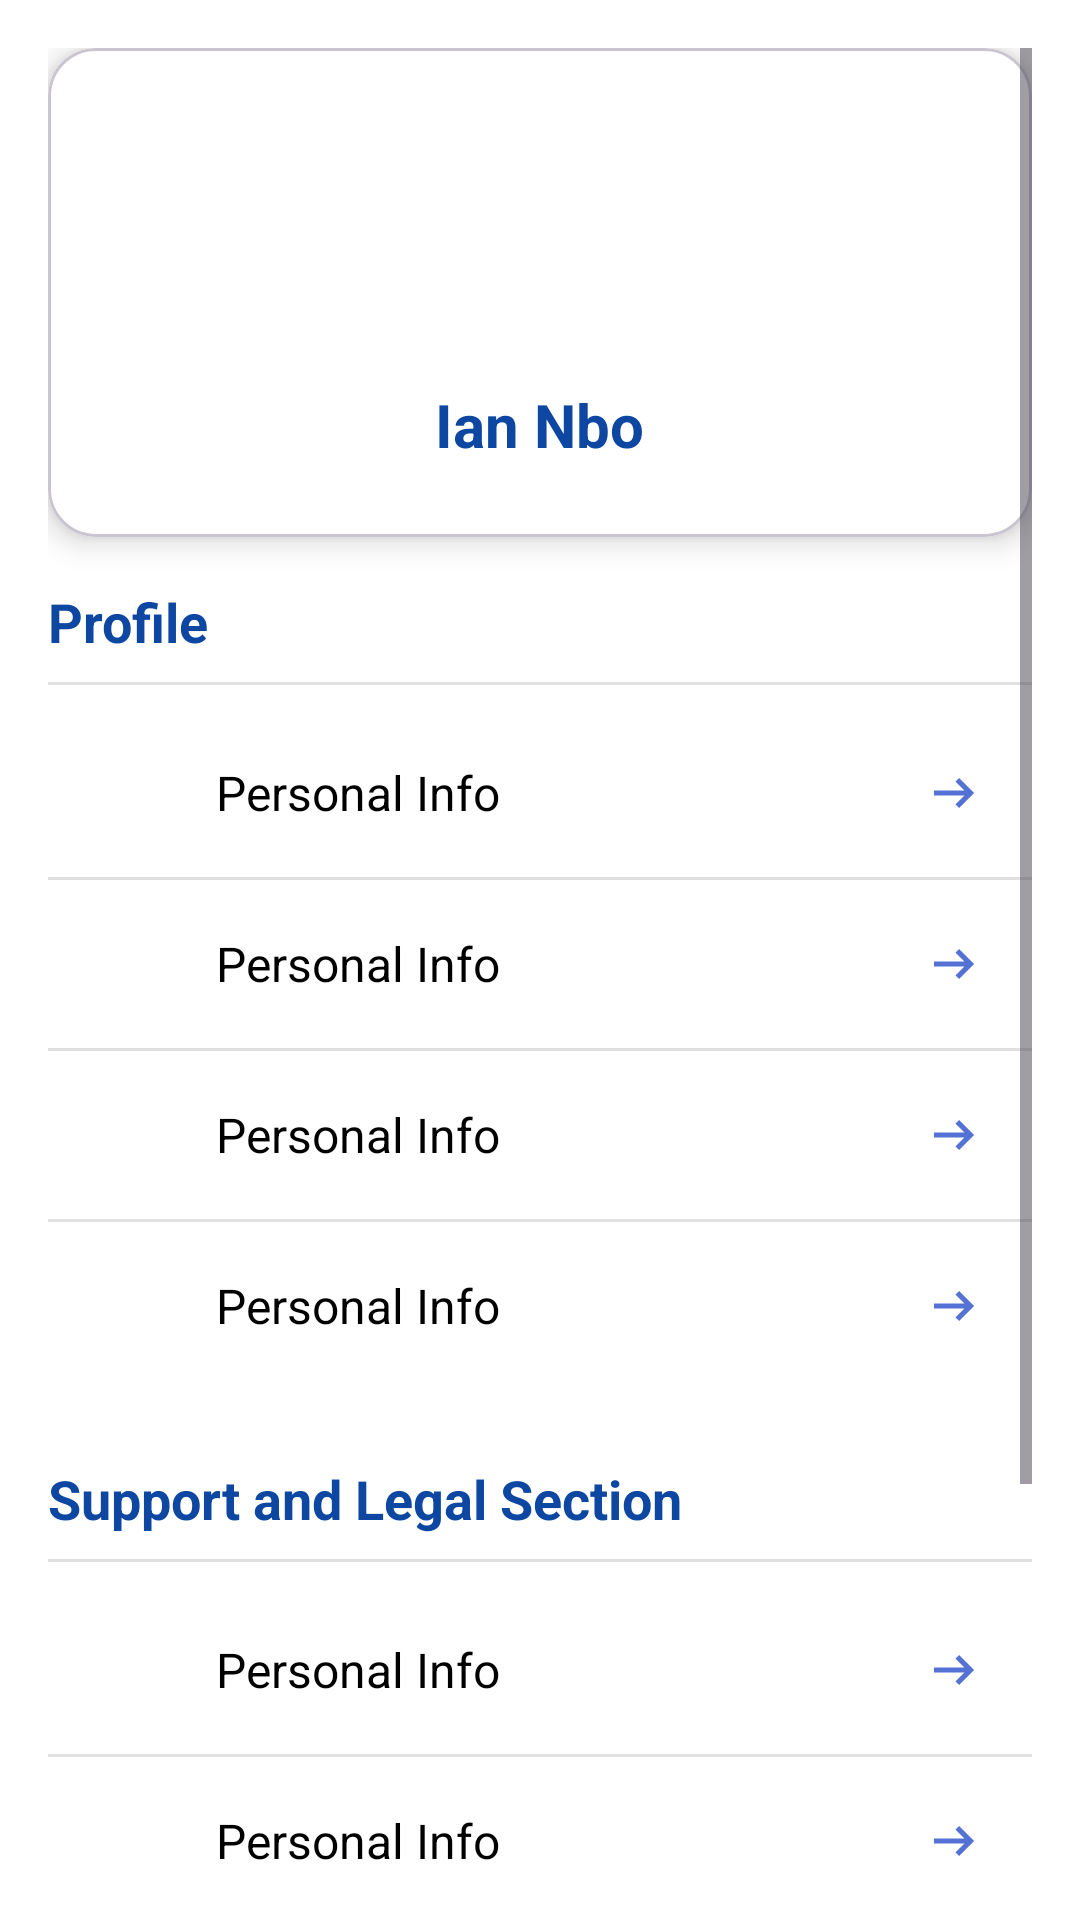

Layout XML and referenced resources for this Android screen:
<!-- AndroidManifest.xml: application theme Theme.Imanicommunityapp -->
<!-- res/layout/fragment_settings.xml -->
<?xml version="1.0" encoding="utf-8"?>
<ScrollView xmlns:android="http://schemas.android.com/apk/res/android"
    xmlns:app="http://schemas.android.com/apk/res-auto"
    android:layout_width="match_parent"
    android:layout_height="match_parent"
    android:background="@color/white"
    android:padding="16dp">

    <LinearLayout
        android:layout_width="match_parent"
        android:layout_height="wrap_content"
        android:orientation="vertical">

        
        <com.google.android.material.card.MaterialCardView
            android:id="@+id/profile_card"
            android:layout_width="match_parent"
            android:layout_height="wrap_content"
            app:cardBackgroundColor="@color/white"
            app:cardCornerRadius="16dp"
            app:cardElevation="6dp"
            android:layout_marginBottom="16dp">

            <LinearLayout
                android:layout_width="match_parent"
                android:layout_height="wrap_content"
                android:orientation="vertical"
                android:paddingVertical="24dp"
                android:gravity="center">

                <ImageView
                    android:id="@+id/profile_image"
                    android:layout_width="80dp"
                    android:layout_height="80dp"
                    android:src="@drawable/personicon"
                    android:background="@drawable/circle_background"
                    android:padding="16dp" />

                <TextView
                    android:id="@+id/username_text"
                    android:layout_width="wrap_content"
                    android:layout_height="wrap_content"
                    android:text="Ian Nbo"
                    android:textColor="@color/blue_primary"
                    android:textStyle="bold"
                    android:textSize="20sp"
                    android:layout_marginTop="8dp" />

            </LinearLayout>
        </com.google.android.material.card.MaterialCardView>

        
        <TextView
            android:layout_width="match_parent"
            android:layout_height="wrap_content"
            android:text="Profile"
            android:textColor="@color/blue_primary"
            android:textStyle="bold"
            android:textSize="18sp"
            android:layout_marginBottom="8dp" />

        <View
            android:layout_width="match_parent"
            android:layout_height="1dp"
            android:background="@color/line_gray"
            android:layout_marginBottom="8dp" />

        <include android:id="@+id/ChangeName"
            layout="@layout/settingsitems" />
        <View style="@style/DividerLine" />
        <include android:id="@+id/ChangePhoneNo"
            layout="@layout/settingsitems" />
        <View style="@style/DividerLine" />
        <include android:id="@+id/ChangeEmail"
            layout="@layout/settingsitems" />
        <View style="@style/DividerLine" />
        
        <include android:id="@+id/Wallet"
            layout="@layout/settingsitems" />

        
        <TextView
            android:layout_width="match_parent"
            android:layout_height="wrap_content"
            android:text="Support and Legal Section"
            android:textColor="@color/blue_primary"
            android:textStyle="bold"
            android:textSize="18sp"
            android:layout_marginTop="24dp"
            android:layout_marginBottom="8dp" />

        <View
            android:layout_width="match_parent"
            android:layout_height="1dp"
            android:background="@color/line_gray"
            android:layout_marginBottom="8dp" />

        <include android:id="@+id/Notifications" layout="@layout/settingsitems" />
        <View style="@style/DividerLine" />
        <include android:id="@+id/Help_support" layout="@layout/settingsitems" />
        <View style="@style/DividerLine" />
        <include android:id="@+id/Terms_conditions" layout="@layout/settingsitems" />
        <View style="@style/DividerLine" />
        <include android:id="@+id/Privacy_policy" layout="@layout/settingsitems" />
        <View style="@style/DividerLine" />
        <include android:id="@+id/logout" layout="@layout/settingsitems" />



    </LinearLayout>
</ScrollView>
<!-- res/layout/settingsitems.xml (included above) -->
<?xml version="1.0" encoding="utf-8"?>
<LinearLayout xmlns:android="http://schemas.android.com/apk/res/android"
    android:layout_width="match_parent"
    android:layout_height="56dp"
    xmlns:app="http://schemas.android.com/apk/res-auto"
    android:orientation="horizontal"
    android:gravity="center_vertical"
    android:paddingHorizontal="16dp"
    android:background="?android:attr/selectableItemBackground"
    android:clickable="true"
    android:focusable="true">

    
    <ImageView
        android:id="@+id/item_icon"
        android:layout_width="24dp"
        android:layout_height="24dp"

     app:tint="@color/blue_primary" />

    
    <TextView
        android:id="@+id/item_title"
        android:layout_width="0dp"
        android:layout_height="wrap_content"
        android:layout_weight="1"
        android:layout_marginStart="16dp"
        android:text="Personal Info"
        android:textSize="16sp"
        android:textColor="@color/black" />

    
    <ImageView
        android:id="@+id/item_arrow"
        android:layout_width="20dp"
        android:layout_height="20dp"
        android:src="@drawable/arrow_right_24px"
        app:tint="@color/blue_light" />

</LinearLayout>
<!-- resources referenced by this layout -->
<resources>
  <color name="black">#FF000000</color>
  <color name="blue_light">#5472d3</color>
  <color name="blue_primary">#0D47A1</color>
  <color name="line_gray">#E0E0E0</color>
  <color name="white">#FFFFFFFF</color>
  <!-- drawable arrow_right_24px (drawable-mdpi) -->
  <vector xmlns:android="http://schemas.android.com/apk/res/android"
      android:width="24dp"
      android:height="24dp"
      android:viewportWidth="960"
      android:viewportHeight="960"
      android:tint="?attr/colorControlNormal"
      android:autoMirrored="true">
      <path
          android:fillColor="@android:color/white"
          android:pathData="M560,240L800,480L560,720L504,662L646,520L160,520L160,440L646,440L504,298L560,240Z"/>
  </vector>
  <style name="DividerLine">
          <item name="android:layout_width">match_parent</item>
          <item name="android:layout_height">1dp</item>
          <item name="android:background">@color/line_gray</item>
      </style>
  <style name="Theme.Imanicommunityapp" parent="Base.Theme.Imanicommunityapp" />
  <style name="Base.Theme.Imanicommunityapp" parent="Theme.Material3.DayNight.NoActionBar">
          
          
      </style>
</resources>
